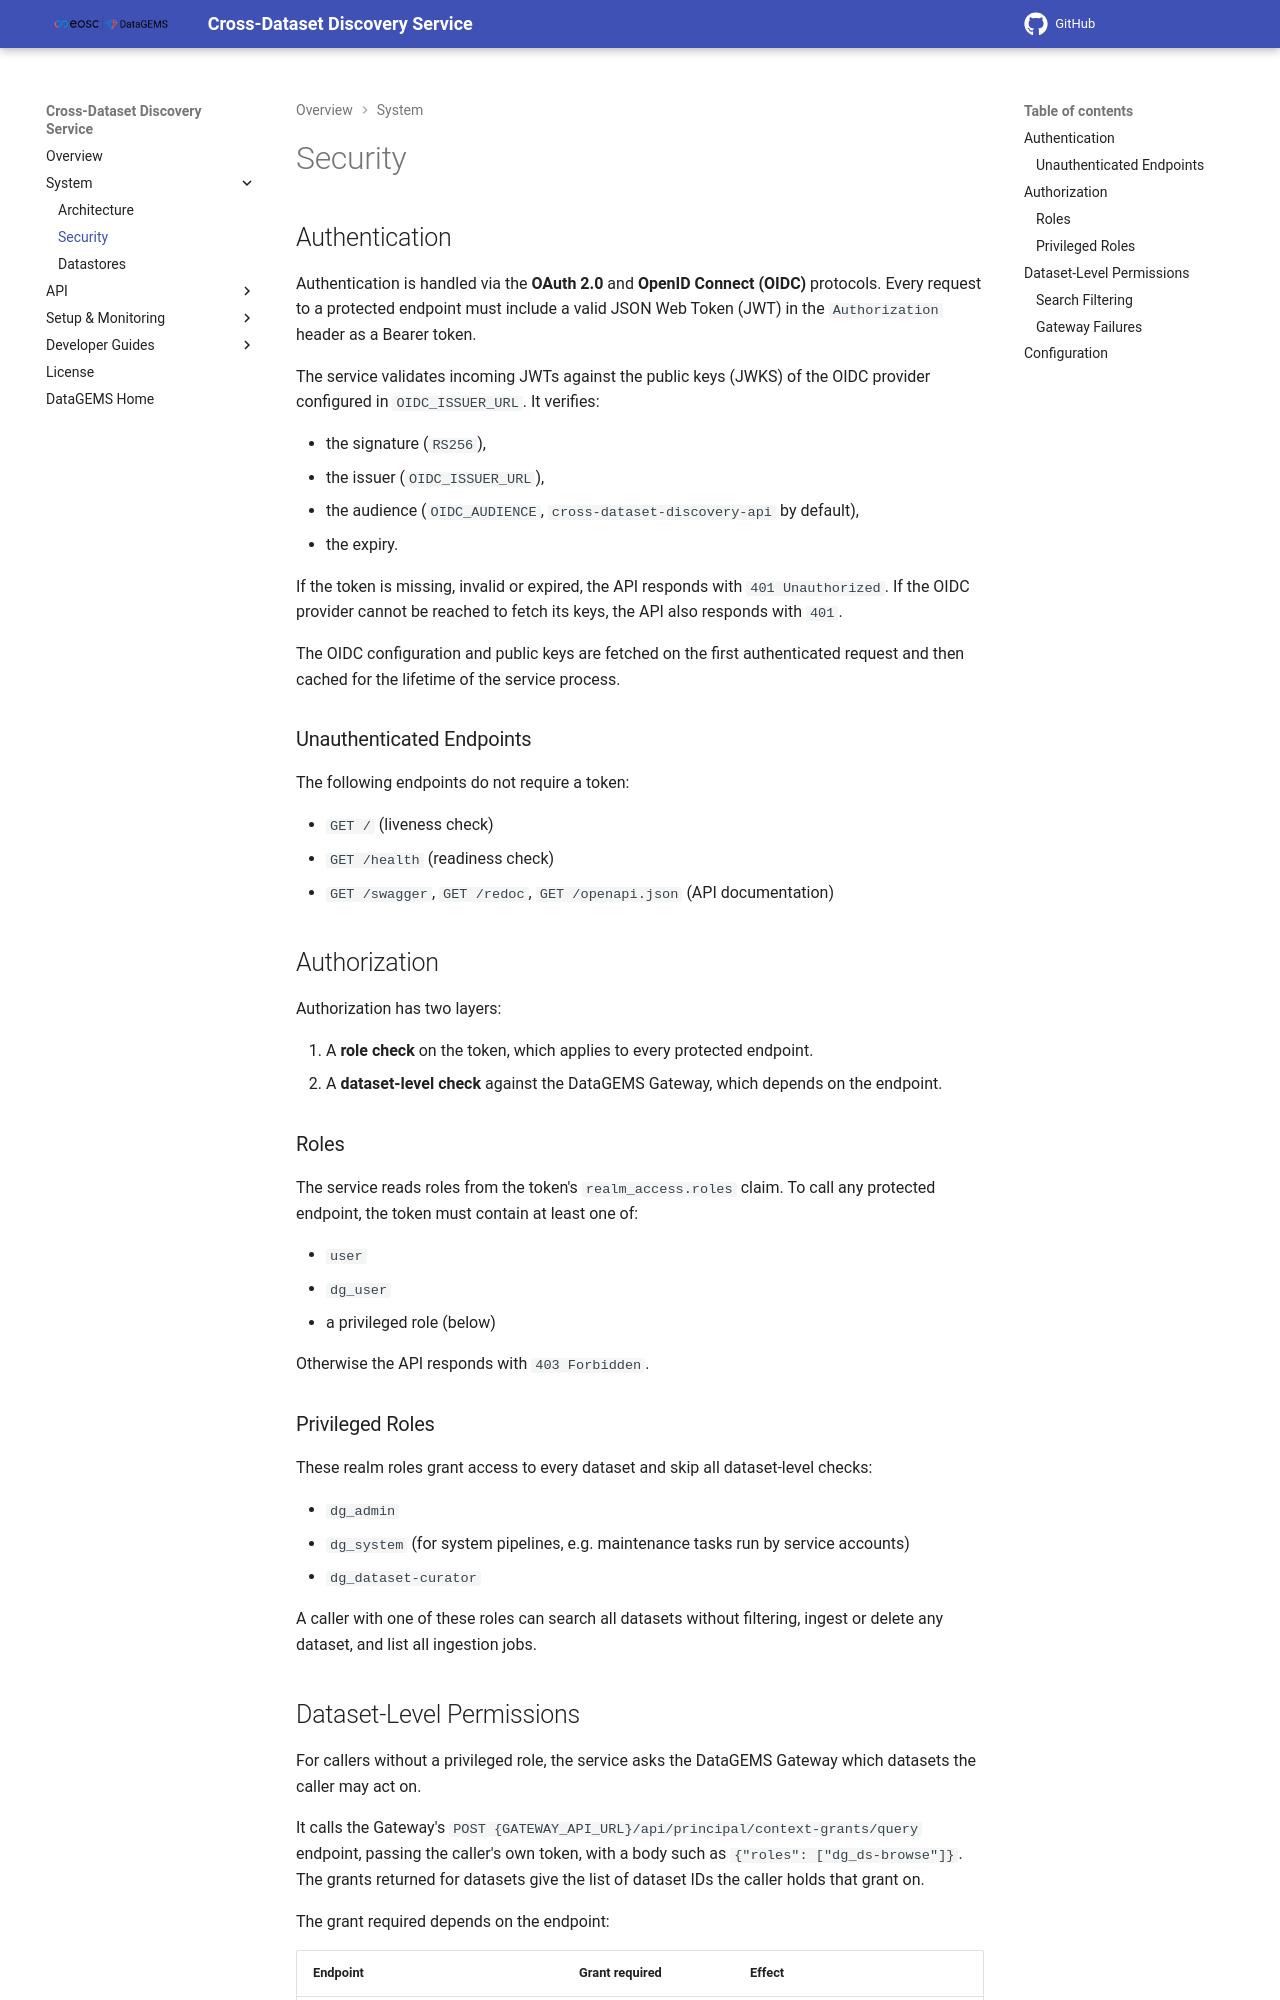

repository: datagems-eosc/cross-dataset-discovery-docs · page: 1.17.3/security/index.html · generator: mkdocs

# Security

## Authentication

Authentication is handled via the **OAuth 2.0** and **OpenID Connect (OIDC)** protocols. Every request to a protected endpoint must include a valid JSON Web Token (JWT) in the `Authorization` header as a Bearer token.

The service validates incoming JWTs against the public keys (JWKS) of the OIDC provider configured in `OIDC_ISSUER_URL`. It verifies:

- the signature (`RS256`),
- the issuer (`OIDC_ISSUER_URL`),
- the audience (`OIDC_AUDIENCE`, `cross-dataset-discovery-api` by default),
- the expiry.

If the token is missing, invalid or expired, the API responds with `401 Unauthorized`. If the OIDC provider cannot be reached to fetch its keys, the API also responds with `401`.

The OIDC configuration and public keys are fetched on the first authenticated request and then cached for the lifetime of the service process.

### Unauthenticated Endpoints

The following endpoints do not require a token:

- `GET /` (liveness check)
- `GET /health` (readiness check)
- `GET /swagger`, `GET /redoc`, `GET /openapi.json` (API documentation)

## Authorization

Authorization has two layers:

1. A **role check** on the token, which applies to every protected endpoint.
2. A **dataset-level check** against the DataGEMS Gateway, which depends on the endpoint.

### Roles

The service reads roles from the token's `realm_access.roles` claim. To call any protected endpoint, the token must contain at least one of:

- `user`
- `dg_user`
- a privileged role (below)

Otherwise the API responds with `403 Forbidden`.

### Privileged Roles

These realm roles grant access to every dataset and skip all dataset-level checks:

- `dg_admin`
- `dg_system` (for system pipelines, e.g. maintenance tasks run by service accounts)
- `dg_dataset-curator`

A caller with one of these roles can search all datasets without filtering, ingest or delete any dataset, and list all ingestion jobs.
